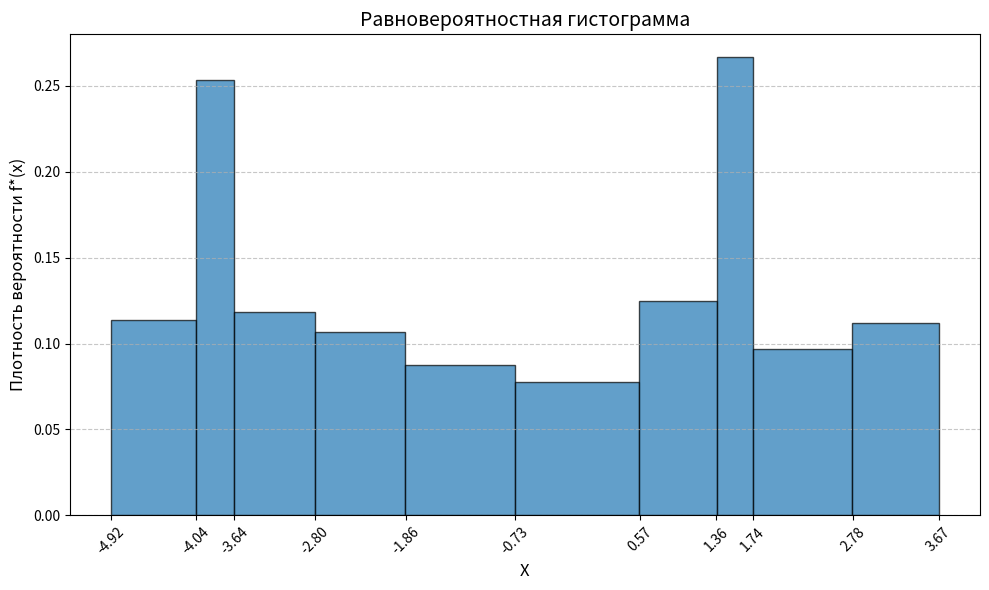

Reproduce this figure in Python.
import matplotlib.pyplot as plt
import numpy as np

data = [
    0.24, -4.59, 2.27, 0.67, -3.33, 2.22, 0.74, -2.80, -4.00, -1.33, 
    -1.51, -4.56, -3.96, 1.02, -2.26, -0.64, -3.26, -3.66, 1.39, -4.92, 
    -2.47, -4.79, 2.97, -2.35, -2.44, 1.35, -3.63, 1.38, 2.10, 2.97, 
    -3.72, 1.76, -3.99, -4.92, 0.46, 1.61, -1.45, -0.11, -4.13, -3.56, 
    -3.74, 1.40, -2.80, -1.77, -3.22, -3.45, 2.47, -0.81, -3.98, 3.58, 
    0.87, 1.47, -0.56, 3.51, 1.58, 0.98, 0.69, -2.73, 1.41, 2.48, 
    0.86, -0.99, -2.48, 2.92, 2.53, 1.67, 3.09, -1.96, -4.68, -2.87, 
    -0.95, -2.02, -4.11, 2.71, -2.82, -4.07, 3.67, 3.35, 1.26, -4.51, 
    1.89, -3.61, 1.72, 0.78, 2.84, -0.56, -1.06, -0.49, -3.99, -0.38, 
    -0.19, -1.64, -2.02, 2.21, -3.84, 3.38, -4.01, 1.49, -1.77, 0.26
]

x = np.sort(data)
n = len(x)
M = 10          
v = n // M       


boundaries = [x[0]] 
for j in range(1, M):
    idx1 = j * v - 1
    idx2 = j * v

    boundary = (x[idx1] + x[idx2]) / 2
    boundaries.append(boundary)
boundaries.append(x[-1]) 

widths = []
heights = []
centers = []

for j in range(M):
    aj = boundaries[j]
    bj = boundaries[j+1]
    hj = bj - aj       
    
    pj = 1 / M       
    fj = pj / hj
    
    widths.append(hj)
    heights.append(fj)
    centers.append((aj + bj) / 2)

# 5. Построение графика
plt.figure(figsize=(10, 6))
plt.bar(centers, heights, width=widths, edgecolor='black', alpha=0.7, label='Гистограмма f*(x)')

# Оформление
plt.title('Равновероятностная гистограмма', fontsize=14)
plt.xlabel('X', fontsize=12)
plt.ylabel('Плотность вероятности f*(x)', fontsize=12)
plt.xticks(np.round(boundaries, 2), rotation=45) 
plt.grid(axis='y', linestyle='--', alpha=0.7)

plt.tight_layout()
plt.show()
